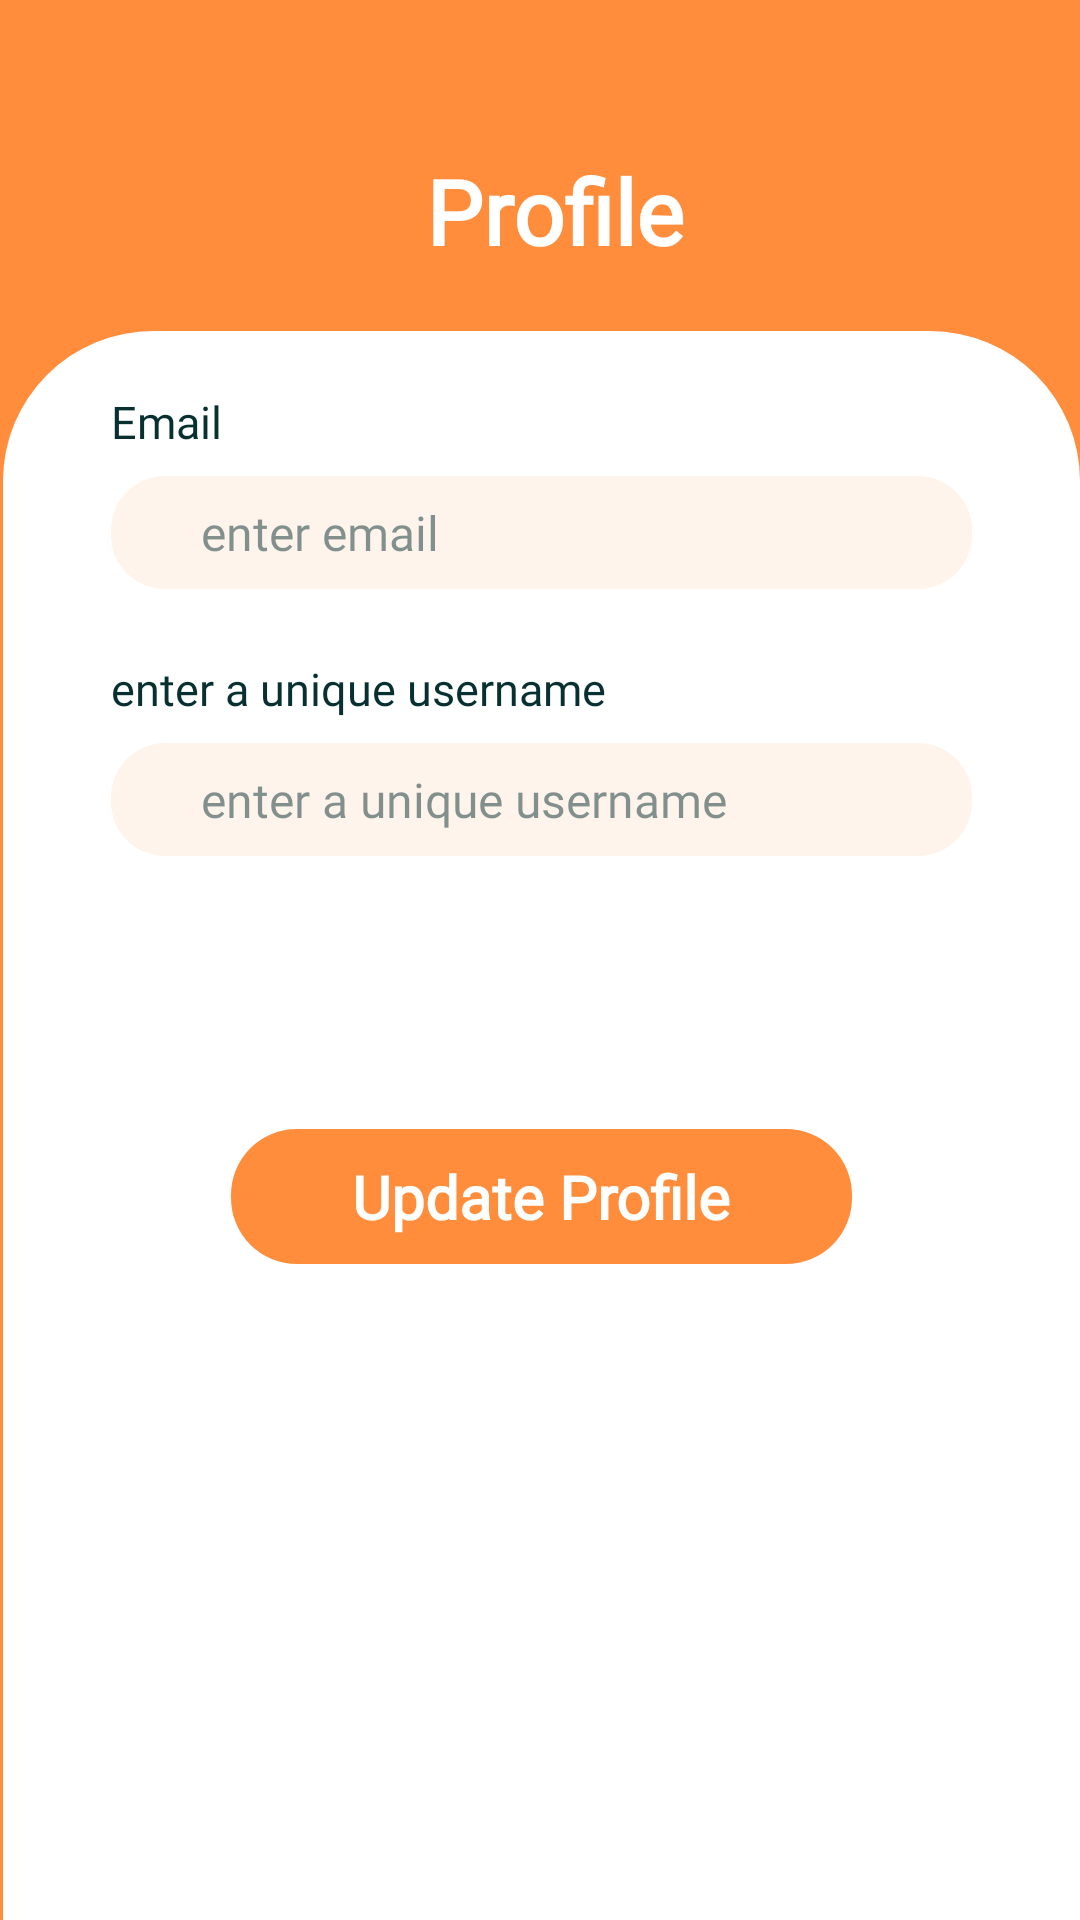

Layout XML and referenced resources for this Android screen:
<!-- AndroidManifest.xml: application theme Theme.OPSC7312 -->
<!-- res/layout/fragment_profile.xml -->
<?xml version="1.0" encoding="utf-8"?>
<LinearLayout xmlns:android="http://schemas.android.com/apk/res/android"
    xmlns:tools="http://schemas.android.com/tools"
    xmlns:app="http://schemas.android.com/apk/res-auto"
    android:layout_width="match_parent"
    android:layout_height="match_parent"
    tools:context=".ui.fragment.ProfileFragment"
    android:orientation="vertical"
    style="@style/groupStyledeep_orange_400">

    <Toolbar
        android:layout_width="match_parent"
        android:layout_height="wrap_content"
        android:layout_marginStart="10dp"
        android:layout_marginTop="20dp"
        >
        <ImageView
            android:id="@+id/back_button"
            android:layout_width="30dp"
            android:layout_height="30dp"
            app:tint="@color/white"
            android:src="@drawable/baseline_arrow_back_24"
            android:layout_gravity="start"
            />

        <TextView
            android:id="@+id/txtWelcome"
            style="@style/txtPoppinssemibold30"
            android:layout_width="wrap_content"
            android:layout_height="wrap_content"
            android:layout_gravity="center"
            android:layout_marginTop="30dp"
            android:layout_marginBottom="20dp"
            android:ellipsize="end"

            android:lineSpacingExtra="15dp"
            android:singleLine="true"
            android:text="@string/lbl_profile"
            tools:text="@string/lbl_profile" />
    </Toolbar>

    <LinearLayout
        android:id="@+id/linearColumnusernameo"
        style="@style/groupStylewhite_A700cornerRadius"
        android:layout_width="match_parent"
        android:layout_height="match_parent"
        android:layout_marginStart="1dp"
        android:orientation="vertical"
        android:paddingStart="36dp"
        android:paddingTop="20dp"
        android:paddingEnd="36dp"
        android:paddingBottom="20dp"
        >
        <TextView
            android:id="@+id/txtUsernameor"
            style="@style/txtPoppinsmedium15"
            android:layout_width="wrap_content"
            android:layout_height="wrap_content"
            android:layout_gravity="start"
            android:ellipsize="end"
            android:singleLine="true"
            android:text="@string/msg_username_or_email"
            tools:text="@string/msg_username_or_email" />

        <EditText
            android:id="@+id/etEmail"
            style="@style/etSolidRounded"
            android:layout_width="match_parent"
            android:layout_height="wrap_content"
            android:layout_marginTop="8dp"
            android:background="@drawable/rectangle_bg_red_50_radius_18"
            android:ellipsize="end"
            android:hint="@string/enter_email"
            android:inputType="text"
            android:lineSpacingExtra="8dp"
            android:paddingStart="30dp"
            android:paddingTop="8dp"
            android:paddingEnd="30dp"
            android:paddingBottom="8dp"
            android:singleLine="true"
            android:textColorHint="@color/blue_gray_900_83"
            tools:ignore="Autofill" />

        <LinearLayout
            android:id="@+id/linearColumnpassword"
            android:layout_width="match_parent"
            android:layout_height="wrap_content"
            android:layout_marginTop="23dp"
            android:gravity="start"
            android:orientation="vertical">

            <TextView
                android:id="@+id/txtPassword"
                style="@style/txtPoppinsmedium15"
                android:layout_width="wrap_content"
                android:layout_height="wrap_content"
                android:ellipsize="end"
                android:singleLine="true"
                android:text="@string/enter_username"
                tools:text="@string/enter_username" />

            <androidx.appcompat.widget.AppCompatEditText
                android:id="@+id/etUsername"
                style="@style/etSolidRounded"
                android:layout_width="match_parent"
                android:layout_height="wrap_content"
                android:layout_marginTop="8dp"
                android:background="@drawable/rectangle_bg_red_50_radius_18"
                android:ellipsize="end"
                android:hint="@string/enter_username"
                android:lineSpacingExtra="8dp"
                android:paddingStart="30dp"
                android:paddingTop="8dp"
                android:paddingEnd="30dp"
                android:paddingBottom="8dp"
                android:singleLine="true"
                android:inputType="text"
                android:textColorHint="@color/blue_gray_900_83"
                tools:ignore="Autofill" />
        </LinearLayout>

        <androidx.appcompat.widget.AppCompatButton
            android:id="@+id/btnSave"
            style="@style/btnSolidRounded"
            android:layout_width="207dp"
            android:layout_height="45dp"
            android:layout_gravity="center_horizontal"
            android:layout_marginTop="91dp"
            android:ellipsize="end"
            android:gravity="center"
            android:lineSpacingExtra="10dp"
            android:paddingStart="30dp"
            android:paddingTop="5dp"
            android:paddingEnd="30dp"
            android:paddingBottom="5dp"
            android:singleLine="true"
            android:text="@string/lbl_update_profile"
            android:textAllCaps="false"
            tools:text="@string/lbl_update_profile" />

    </LinearLayout>
</LinearLayout>
<!-- resources referenced by this layout -->
<resources>
  <color name="blue_gray_900_83">#83093030</color>
  <color name="white">#FFFFFFFF</color>
  <!-- drawable rectangle_bg_red_50_radius_18 (drawable) -->
  <?xml version="1.0" encoding="utf-8"?>
  <shape xmlns:android="http://schemas.android.com/apk/res/android"
      android:shape="rectangle">
      <solid android:color="@color/red_50" />
      <corners android:radius="18dp" />
  </shape>
  <string name="enter_email">enter email</string>
  <string name="enter_username">enter a unique username</string>
  <string name="lbl_profile">Profile</string>
  <string name="lbl_update_profile">Update Profile</string>
  <string name="msg_username_or_email">Email</string>
  <style name="btnSolidRounded">
          <item name="android:textSize">20sp</item>
          <item name="android:textColor">@color/white_A700</item>
          <item name="android:fontFamily">@font/poppins</item>
          <item name="android:textFontWeight" tools:targetApi="p">600</item>
          <item name="android:background">@drawable/rectangle_bg_deep_orange_400_radius_22</item>
  
      </style>
  <style name="etSolidRounded">
          <item name="android:textSize">16sp</item>
          <item name="android:textColor">@color/blue_gray_900_83</item>
          <item name="android:fontFamily">@font/poppins</item>
          <item name="android:textFontWeight" tools:targetApi="p">400</item>
          <item name="android:background">@drawable/rectangle_bg_red_50_radius_18</item>
  
      </style>
  <style name="groupStyledeep_orange_400">
          <item name="android:background">@drawable/rectangle_bg_deep_orange_400</item>
      </style>
  <style name="groupStylewhite_A700cornerRadius">
          <item name="android:background">@drawable/rectangle_bg_white_a700_radius_tl_70_tr_70</item>
  
      </style>
  <style name="txtPoppinsmedium15">
          <item name="android:textSize">15sp</item>
          <item name="android:textColor">@color/blue_gray_900_01</item>
          <item name="android:fontFamily">@font/poppins</item>
          <item name="android:textFontWeight" tools:targetApi="p">500</item>
      </style>
  <style name="txtPoppinssemibold30">
          <item name="android:textSize">30sp</item>
          <item name="android:textColor">@color/white_A700</item>
          <item name="android:fontFamily">@font/poppins</item>
          <item name="android:textFontWeight" tools:targetApi="p">600</item>
  
      </style>
  <color name="red_50">#fff4ec</color>
  <color name="white_A700">#ffffff</color>
  <!-- drawable rectangle_bg_deep_orange_400_radius_22 (drawable) -->
  <?xml version="1.0" encoding="utf-8"?>
  <shape xmlns:android="http://schemas.android.com/apk/res/android"
      android:shape="rectangle">
      <solid android:color="@color/deep_orange_400" />
      <corners android:radius="22dp" />
  </shape>
  <!-- drawable rectangle_bg_deep_orange_400 (drawable) -->
  <?xml version="1.0" encoding="utf-8"?>
  <shape xmlns:android="http://schemas.android.com/apk/res/android"
      android:shape="rectangle">
      <solid android:color="@color/deep_orange_400" />
  </shape>
  <!-- drawable rectangle_bg_white_a700_radius_tl_70_tr_70 (drawable) -->
  <?xml version="1.0" encoding="utf-8"?>
  <shape xmlns:android="http://schemas.android.com/apk/res/android"
      android:shape="rectangle">
      <solid android:color="@color/white_A700" />
      <corners
          android:topLeftRadius="50dp"
          android:topRightRadius="50dp" />
  </shape>
  <color name="blue_gray_900_01">#093030</color>
  <color name="deep_orange_400">#ff8d3c</color>
</resources>
